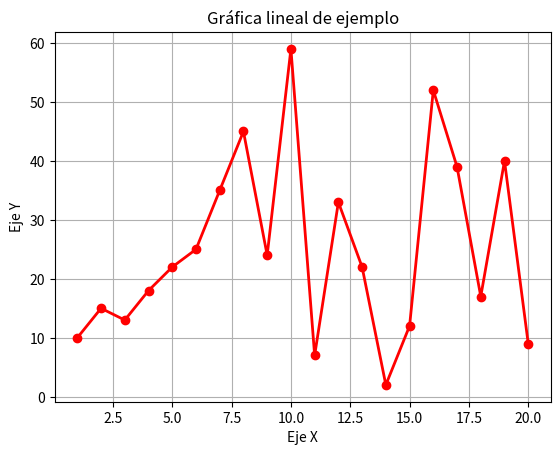

Write the Python code that produced this figure.
# Importa la librería Matplotlib para crear gráficas
import matplotlib.pyplot as plt

# Define los valores del eje X
x = [1, 2, 3, 4, 5, 6, 7, 8, 9, 10, 11, 12, 13, 14, 15, 16, 17, 18, 19, 20]

# Define los valores del eje Y
y = [10, 15, 13, 18, 22, 25, 35, 45, 24, 59, 7, 33, 22, 2, 12, 52, 39, 17, 40, 9]

# Crea una gráfica lineal de color morado con círculos en los puntos
plt.plot(x, y, color="red", marker="o", linestyle="-", linewidth=2)

# Agrega un título a la gráfica
plt.title("Gráfica lineal de ejemplo")

# Coloca el nombre del eje X
plt.xlabel("Eje X")

# Coloca el nombre del eje Y
plt.ylabel("Eje Y")

# Activa la cuadrícula para facilitar la lectura de los datos
plt.grid(True)

# Muestra la gráfica en pantalla
plt.show()
